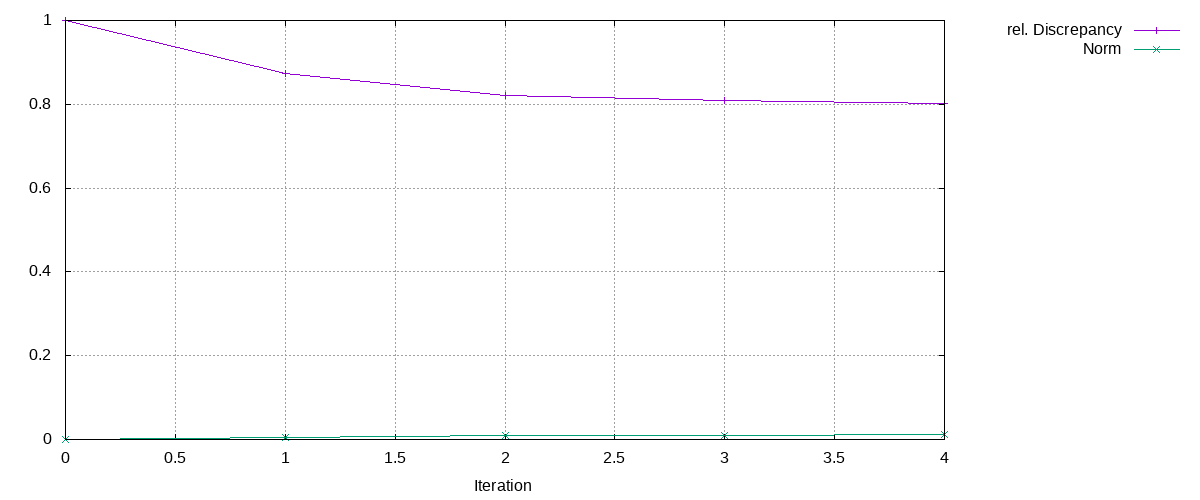

The file beside this chart, header and first rows:
Iteration, rel. Discrepancy, Norm
0, 1, 0
1, 0.8738, 0.005287
2, 0.8217, 0.00848
3, 0.808, 0.009947
4, 0.802, 0.01091
